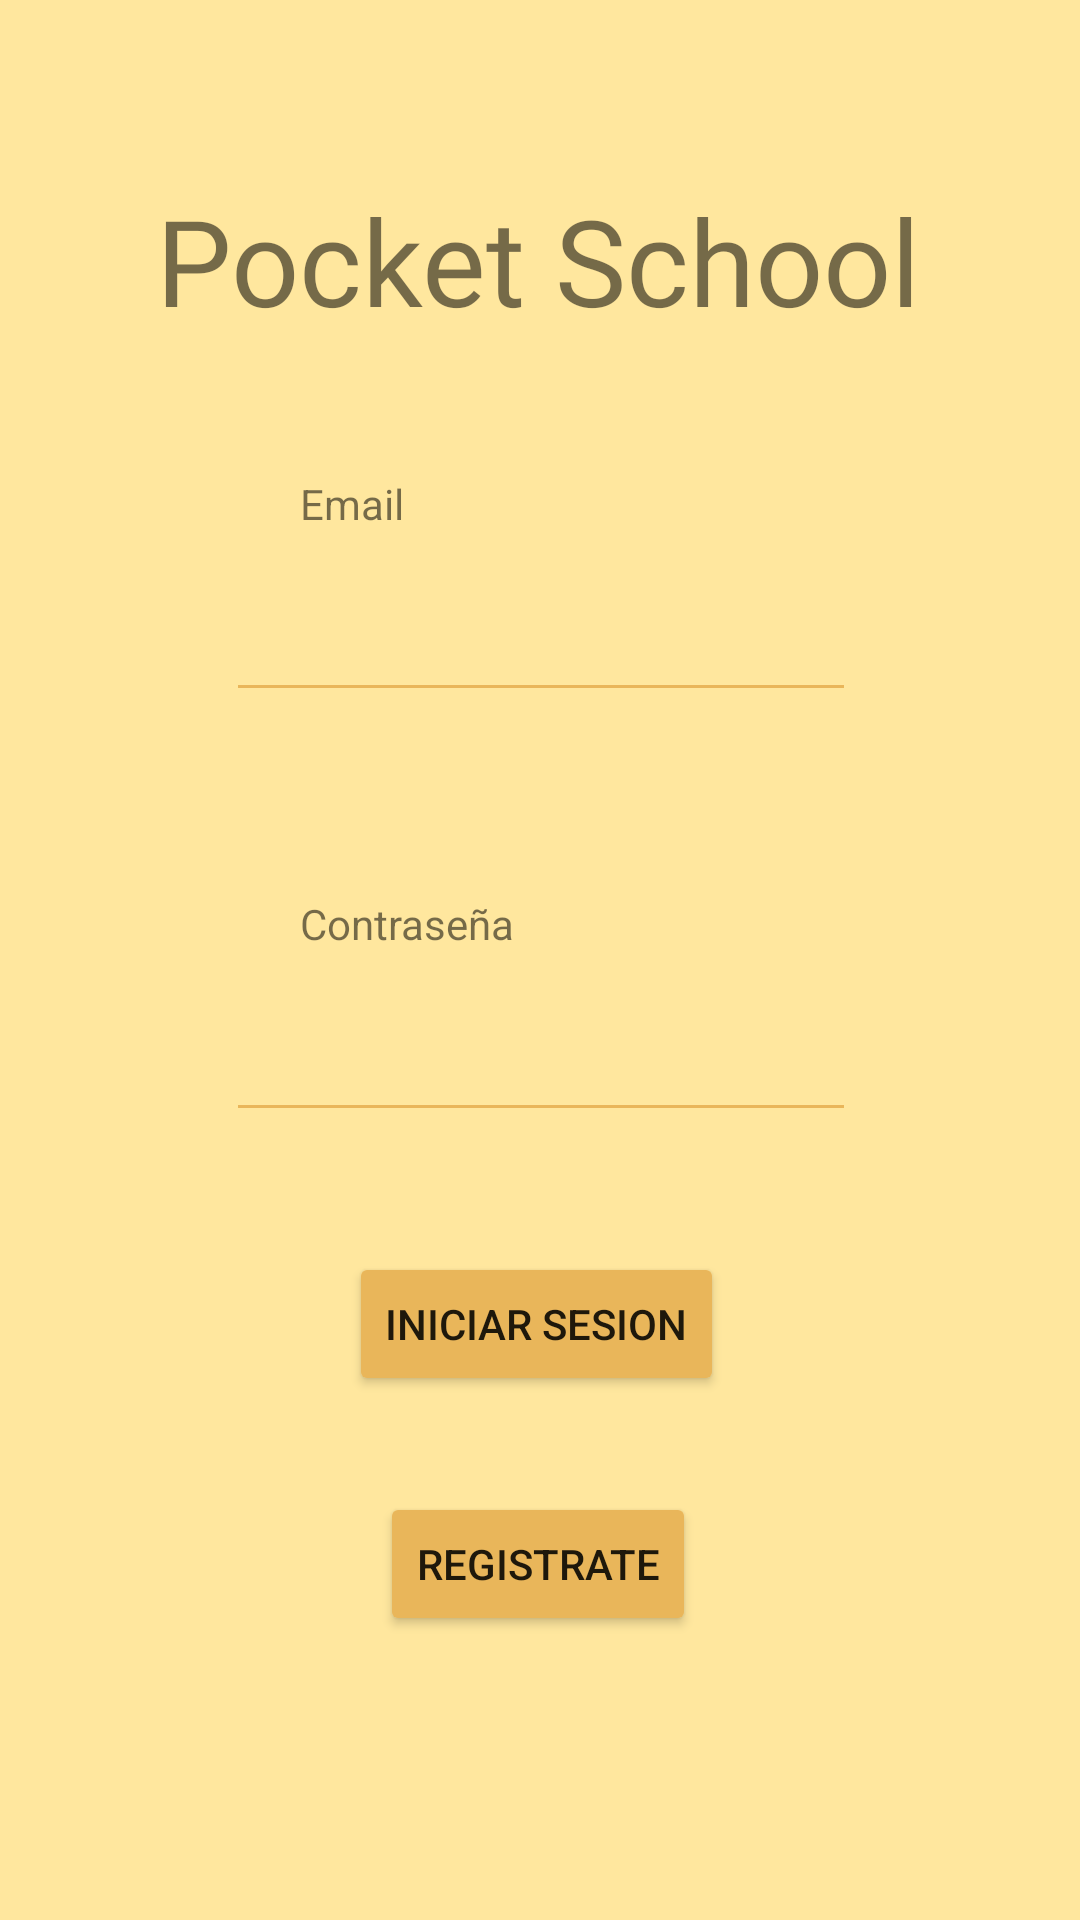

This screen was rendered from an Android layout file. Write that file and the resources it references.
<!-- AndroidManifest.xml: application theme Theme.PocketSchool -->
<!-- res/layout/activity_main.xml -->
<?xml version="1.0" encoding="utf-8"?>
<androidx.constraintlayout.widget.ConstraintLayout xmlns:android="http://schemas.android.com/apk/res/android"
    xmlns:app="http://schemas.android.com/apk/res-auto"
    xmlns:tools="http://schemas.android.com/tools"
    android:layout_width="match_parent"
    android:layout_height="match_parent"
    android:background="#ffe79e"
    tools:context=".MainActivity">

    <Button
        android:id="@+id/btn_tareaver"
        android:layout_width="wrap_content"
        android:layout_height="wrap_content"
        android:layout_marginTop="40dp"
        android:backgroundTint="#e9b65a"
        android:text="Iniciar Sesion"
        app:layout_constraintEnd_toEndOf="@+id/editTextPassword"
        app:layout_constraintHorizontal_bias="0.483"
        app:layout_constraintStart_toStartOf="@+id/editTextPassword"
        app:layout_constraintTop_toBottomOf="@+id/editTextPassword" />

    <Button
        android:id="@+id/btn_signup"
        android:layout_width="wrap_content"
        android:layout_height="wrap_content"
        android:layout_marginTop="32dp"
        android:backgroundTint="#e9b65a"
        android:text="Registrate"
        app:layout_constraintEnd_toEndOf="@+id/btn_tareaver"
        app:layout_constraintHorizontal_bias="0.52"
        app:layout_constraintStart_toStartOf="@+id/btn_tareaver"
        app:layout_constraintTop_toBottomOf="@+id/btn_tareaver" />

    <EditText
        android:id="@+id/editTextTextEmailAddress"
        android:layout_width="wrap_content"
        android:layout_height="wrap_content"
        android:layout_marginTop="76dp"
        android:backgroundTint="#FFE9B65A"
        android:ems="10"
        android:inputType="textEmailAddress"
        android:minHeight="48dp"
        app:layout_constraintEnd_toEndOf="parent"
        app:layout_constraintHorizontal_bias="0.502"
        app:layout_constraintStart_toStartOf="parent"
        app:layout_constraintTop_toBottomOf="@+id/btn_goback" />

    <EditText
        android:id="@+id/editTextPassword"
        android:layout_width="wrap_content"
        android:layout_height="wrap_content"
        android:layout_marginTop="92dp"
        android:backgroundTint="#FFE9B65A"
        android:ems="10"
        android:inputType="textPassword"
        android:minHeight="48dp"
        app:layout_constraintEnd_toEndOf="@+id/editTextTextEmailAddress"
        app:layout_constraintHorizontal_bias="0.0"
        app:layout_constraintStart_toStartOf="@+id/editTextTextEmailAddress"
        app:layout_constraintTop_toBottomOf="@+id/editTextTextEmailAddress" />

    <TextView
        android:id="@+id/textView"
        android:layout_width="wrap_content"
        android:layout_height="wrap_content"
        android:layout_marginStart="100dp"
        android:layout_marginBottom="12dp"
        android:text="Contraseña"
        app:layout_constraintBottom_toTopOf="@+id/editTextPassword"
        app:layout_constraintStart_toStartOf="parent" />

    <TextView
        android:id="@+id/textView2"
        android:layout_width="wrap_content"
        android:layout_height="wrap_content"
        android:layout_marginStart="100dp"
        android:layout_marginBottom="12dp"
        android:text="Email"
        app:layout_constraintBottom_toTopOf="@+id/editTextTextEmailAddress"
        app:layout_constraintStart_toStartOf="parent" />

    <TextView
        android:id="@+id/btn_goback"
        android:layout_width="wrap_content"
        android:layout_height="wrap_content"
        android:layout_marginTop="60dp"
        android:fontFamily="@font/bevan"
        android:text="Pocket School"
        android:textAlignment="center"
        android:textSize="40dp"
        app:layout_constraintEnd_toEndOf="parent"
        app:layout_constraintHorizontal_bias="0.494"
        app:layout_constraintStart_toStartOf="parent"
        app:layout_constraintTop_toTopOf="parent" />

</androidx.constraintlayout.widget.ConstraintLayout>
<!-- resources referenced by this layout -->
<resources>
  <style name="Theme.PocketSchool" parent="Theme.MaterialComponents.DayNight.DarkActionBar">
          
          <item name="colorPrimary">@color/purple_500</item>
          <item name="colorPrimaryVariant">@color/purple_700</item>
          <item name="colorOnPrimary">@color/white</item>
          
          <item name="colorSecondary">@color/teal_200</item>
          <item name="colorSecondaryVariant">@color/teal_700</item>
          <item name="colorOnSecondary">@color/black</item>
          
          <item name="android:statusBarColor" tools:targetApi="l">?attr/colorPrimaryVariant</item>
          
      </style>
  <!-- not gathered from this repository: default colours our renderer supplied (Android Studio template values) -->
  <color name="purple_500">#FF6200EE</color>
  <color name="purple_700">#FF3700B3</color>
  <color name="teal_200">#FF03DAC5</color>
  <color name="teal_700">#FF018786</color>
  <color name="black">#FF000000</color>
  <color name="white">#FFFFFFFF</color>
</resources>
